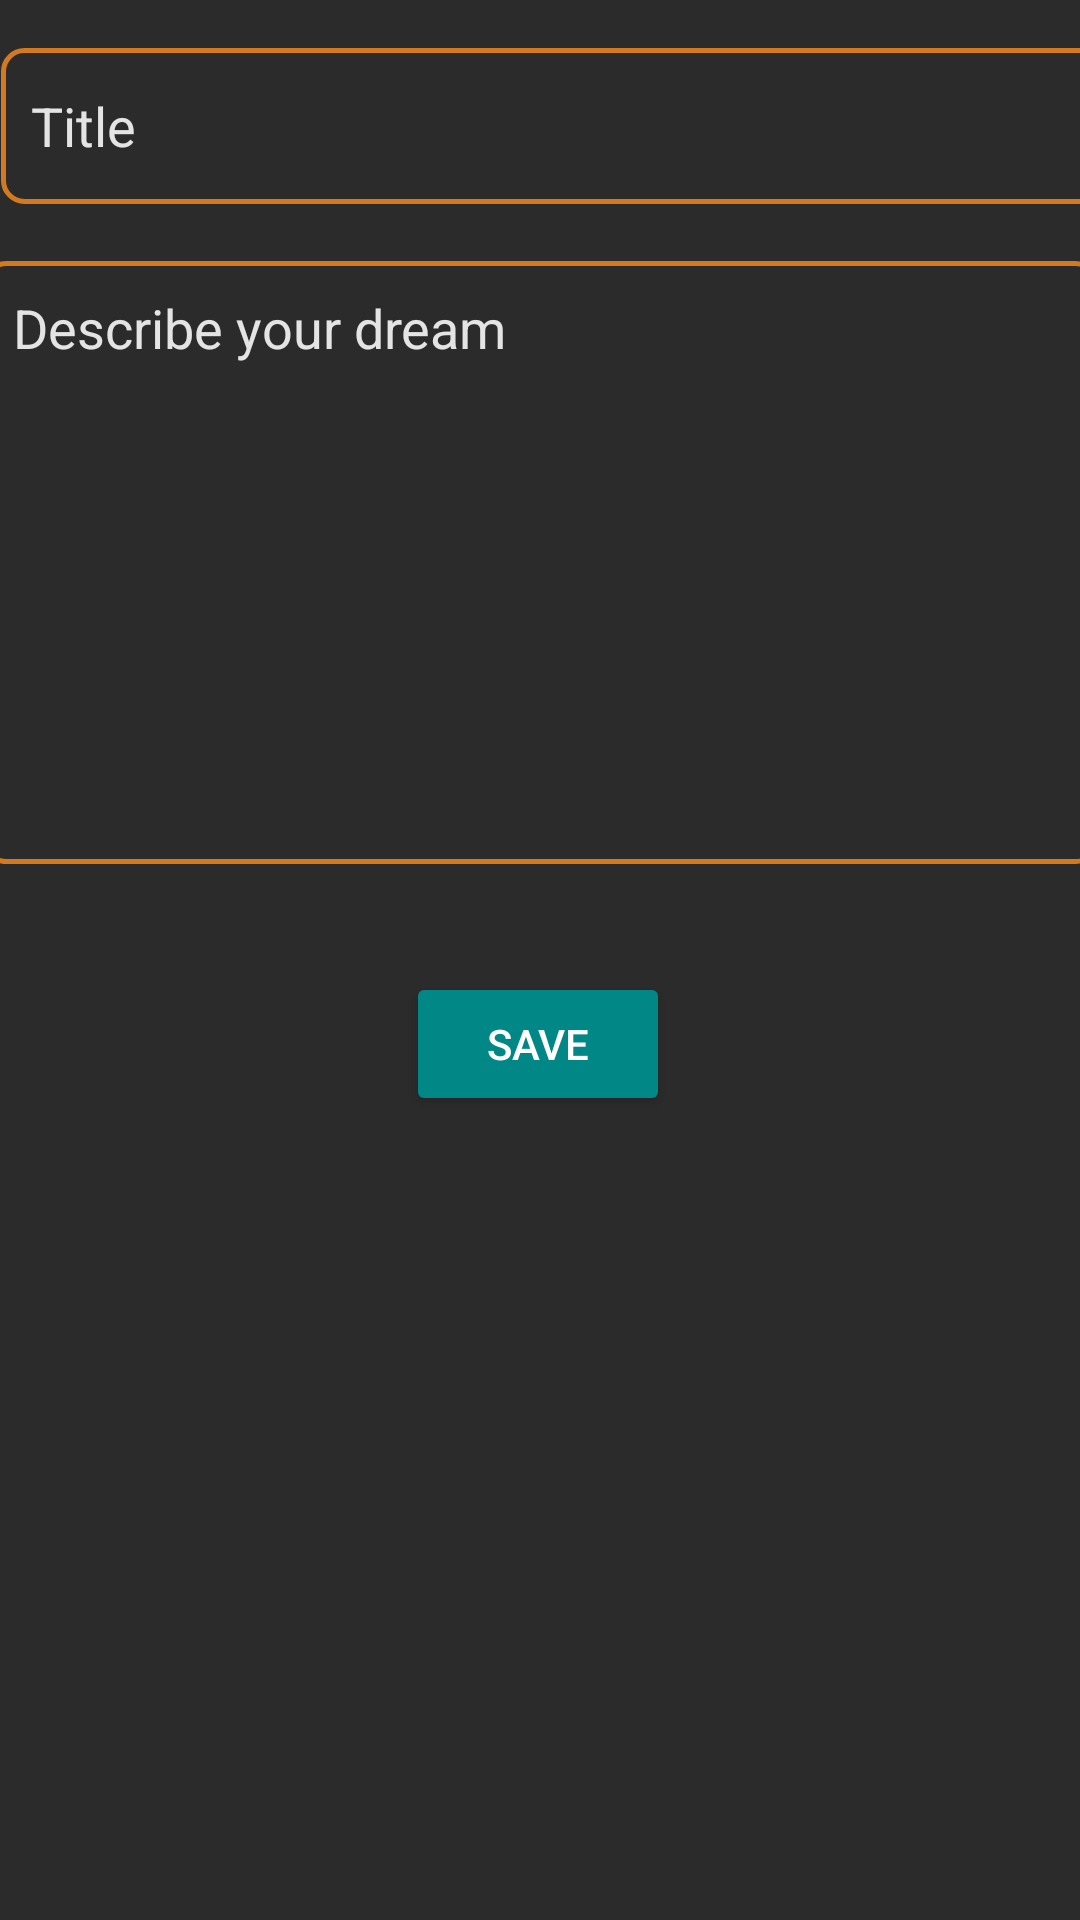

This screen was rendered from an Android layout file. Write that file and the resources it references.
<!-- AndroidManifest.xml: application theme Theme.Dreamjournal -->
<!-- res/layout/activity_add.xml -->
<?xml version="1.0" encoding="utf-8"?>
<androidx.constraintlayout.widget.ConstraintLayout xmlns:android="http://schemas.android.com/apk/res/android"
    xmlns:app="http://schemas.android.com/apk/res-auto"
    android:layout_width="match_parent"
    android:layout_height="match_parent"
    android:background="@color/greyish">

    <EditText
        android:background="@drawable/border_desc"
        android:id="@+id/editTitle"
        android:layout_width="376dp"
        android:layout_height="52dp"
        android:layout_marginStart="16dp"
        android:layout_marginTop="16dp"
        android:layout_marginEnd="16dp"
        android:ems="10"
        android:hint="Title"
        android:inputType="textPersonName"
        android:textColor="#E4E4E4"
        android:textColorHighlight="@color/oranj"
        android:textColorHint="#E4E4E4"
        android:textColorLink="@color/oranj"
        app:layout_constraintEnd_toEndOf="parent"
        app:layout_constraintHorizontal_bias="0.333"
        app:layout_constraintStart_toStartOf="parent"
        app:layout_constraintTop_toTopOf="parent" />

    <EditText
        android:background="@drawable/border_desc"
        android:id="@+id/editDesc"
        android:layout_width="372dp"
        android:layout_height="201dp"
        android:layout_marginStart="16dp"
        android:layout_marginTop="19dp"
        android:layout_marginEnd="16dp"
        android:ems="10"
        android:gravity="start|top"
        android:hint="Describe your dream"
        android:inputType="textMultiLine"
        android:textColor="#E4E4E4"
        android:textColorHint="#E4E4E4"
        app:layout_constraintEnd_toEndOf="parent"
        app:layout_constraintStart_toStartOf="parent"
        app:layout_constraintTop_toBottomOf="@+id/editTitle" />

    <Button
        android:id="@+id/saveButton"
        android:layout_width="wrap_content"
        android:layout_height="wrap_content"
        android:layout_marginTop="36dp"
        android:backgroundTint="@color/teal_700"
        android:text="Save"
        android:textColor="#FFFFFF"
        app:layout_constraintEnd_toEndOf="parent"
        app:layout_constraintHorizontal_bias="0.498"
        app:layout_constraintStart_toStartOf="parent"
        app:layout_constraintTop_toBottomOf="@+id/editDesc" />
</androidx.constraintlayout.widget.ConstraintLayout>
<!-- resources referenced by this layout -->
<resources>
  <color name="greyish">#2B2B2B</color>
  <color name="oranj">#D3791F</color>
  <color name="teal_700">#FF018786</color>
  <!-- drawable border_desc (drawable) -->
  <?xml version="1.0" encoding="utf-8"?>
  <shape xmlns:android="http://schemas.android.com/apk/res/android">
      <stroke
          android:width="1.5dp"
          android:color="@color/oranj"/>
  
      <padding android:left="10dp"
          android:top="10dp"
          android:right="10dp"
          android:bottom="10dp" />
  
      <corners android:radius="7dp" />
  </shape>
  <style name="Theme.Dreamjournal" parent="Theme.MaterialComponents.DayNight.DarkActionBar">
          
          <item name="colorPrimary">@color/greyish</item>
          <item name="colorPrimaryVariant">@color/blackgrey</item>
          <item name="colorOnPrimary">@color/white</item>
          
          <item name="colorSecondary">#D3791F</item>
          <item name="colorSecondaryVariant">#FF8000</item>
          <item name="colorOnSecondary">#D3791F</item>
          
          <item name="android:statusBarColor" tools:targetApi="l">?attr/colorPrimaryVariant</item>
          
      </style>
  <color name="blackgrey">#272727</color>
  <color name="white">#FFFFFFFF</color>
</resources>
